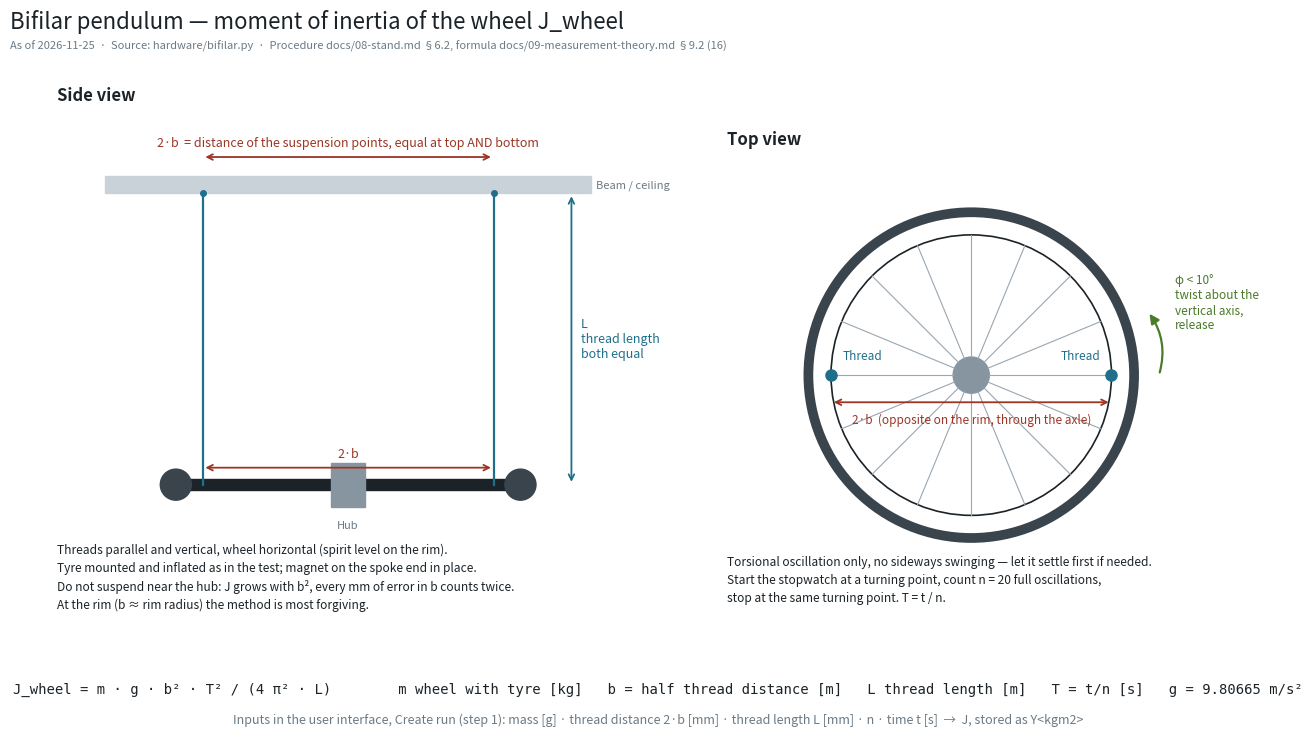

Generate this figure with matplotlib: (Note: this script raises an exception after producing the figure.)
#!/usr/bin/env python3
"""Sketch: bifilar pendulum for the moment of inertia of the wheel (J_wheel).

Procedure docs/08-stand.md §6.2 and docs/09-measurement-theory.md §9.2, entered in
the user interface under "Create run" (step 1 of the guided measurement run).

The source is this text; the PDF is generated from it:

    .venv/bin/python hardware/bifilar.py

Produces hardware/bifilar.pdf and hardware/bifilar.png.
"""
import math
import matplotlib
matplotlib.use("Agg")
import matplotlib.pyplot as plt
from matplotlib.patches import Circle, FancyArrowPatch, Rectangle

INK = "#1b2328"
MUT = "#6b7a85"
SIG = "#1f6f8b"
PWR = "#9c3524"
AUX = "#4a7a2a"
MONO = {"family": "DejaVu Sans Mono"}

fig, (ax, ay) = plt.subplots(1, 2, figsize=(13.5, 7.6), gridspec_kw={"width_ratios": [1.15, 1]})
for a in (ax, ay):
    a.set_aspect("equal"); a.axis("off")

# ------------------------------------------------------------ side view
ax.set_xlim(-6.2, 6.2); ax.set_ylim(-2.6, 9.3)
ax.text(-6.0, 9.2, "Side view", fontsize=12, weight="bold", color=INK, va="top")
# beam at the top
ax.add_patch(Rectangle((-5.0, 7.0), 10.0, 0.35, color="#c9d2d8"))
ax.text(5.1, 7.17, "Beam / ceiling", fontsize=8, color=MUT, va="center")
b = 3.0
L_top, L_bot = 7.0, 1.0
for x in (-b, b):
    ax.plot([x, x], [L_top, L_bot], color=SIG, linewidth=1.6)
    ax.plot([x], [L_top], marker="o", color=SIG, markersize=4)
# wheel seen from the side: rim as a flat disc, tyre as beads
ax.add_patch(Rectangle((-3.3, L_bot - 0.12), 6.6, 0.24, color=INK))
for x in (-3.55, 3.55):
    ax.add_patch(Circle((x, L_bot), 0.32, color="#3a444c"))
ax.add_patch(Rectangle((-0.35, L_bot - 0.45), 0.7, 0.9, color="#8795a1"))
ax.text(0, L_bot - 0.75, "Hub", fontsize=8, color=MUT, ha="center", va="top")
# dimensions b, L
ax.annotate("", xy=(-b, 7.75), xytext=(b, 7.75), arrowprops=dict(arrowstyle="<->", color=PWR, lw=1.3))
ax.text(0, 7.9, "2·b  = distance of the suspension points, equal at top AND bottom", fontsize=9, color=PWR, ha="center", va="bottom")
ax.annotate("", xy=(-b, L_bot + 0.35), xytext=(b, L_bot + 0.35), arrowprops=dict(arrowstyle="<->", color=PWR, lw=1.3))
ax.text(0, L_bot + 0.5, "2·b", fontsize=9, color=PWR, ha="center", va="bottom")
ax.annotate("", xy=(4.6, L_top), xytext=(4.6, L_bot), arrowprops=dict(arrowstyle="<->", color=SIG, lw=1.3))
ax.text(4.8, (L_top + L_bot) / 2, "L\nthread length\nboth equal", fontsize=9, color=SIG, va="center")
ax.text(-6.0, -0.2,
        "Threads parallel and vertical, wheel horizontal (spirit level on the rim).\n"
        "Tyre mounted and inflated as in the test; magnet on the spoke end in place.\n"
        "Do not suspend near the hub: J grows with b², every mm of error in b counts twice.\n"
        "At the rim (b ≈ rim radius) the method is most forgiving.",
        fontsize=8.6, color=INK, va="top", linespacing=1.5)

# ------------------------------------------------------------ top view
ay.set_xlim(-5.6, 7.4); ay.set_ylim(-5.4, 5.6)
ay.text(-5.4, 5.4, "Top view", fontsize=12, weight="bold", color=INK, va="top")
R_t, R_f = 3.6, 3.1
ay.add_patch(Circle((0, 0), R_t, fill=False, color="#3a444c", linewidth=7))
ay.add_patch(Circle((0, 0), R_f, fill=False, color=INK, linewidth=1.2))
ay.add_patch(Circle((0, 0), 0.4, color="#8795a1"))
for k in range(16):
    a = k * math.pi / 8
    ay.plot([0.4 * math.cos(a), R_f * math.cos(a)], [0.4 * math.sin(a), R_f * math.sin(a)], color="#9aa6b0", linewidth=0.8)
# suspension points opposite each other on the rim
for s in (-1, 1):
    ay.plot([s * R_f], [0], marker="o", color=SIG, markersize=8)
ay.text(R_f - 0.25, 0.35, "Thread", fontsize=8.5, color=SIG, ha="right")
ay.text(-R_f + 0.25, 0.35, "Thread", fontsize=8.5, color=SIG, ha="left")
ay.annotate("", xy=(-R_f, -0.6), xytext=(R_f, -0.6), arrowprops=dict(arrowstyle="<->", color=PWR, lw=1.3))
ay.text(0, -0.85, "2·b  (opposite on the rim, through the axle)", fontsize=8.5, color=PWR, ha="center", va="top")
# twist
phi = math.radians(9)
ay.add_patch(FancyArrowPatch((R_t + 0.55, 0.0), ((R_t + 0.55) * math.cos(phi * 2.2), (R_t + 0.55) * math.sin(phi * 2.2)),
                             connectionstyle="arc3,rad=0.25", arrowstyle="-|>", color=AUX, lw=1.6, mutation_scale=14))
ay.text(R_t + 0.9, 1.6, "φ < 10°\ntwist about the\nvertical axis,\nrelease", fontsize=8.5, color=AUX, va="center")
ay.text(-5.4, -4.0,
        "Torsional oscillation only, no sideways swinging — let it settle first if needed.\n"
        "Start the stopwatch at a turning point, count n = 20 full oscillations,\n"
        "stop at the same turning point. T = t / n.",
        fontsize=8.6, color=INK, va="top", linespacing=1.5)

# ------------------------------------------------------------ formula and inputs
fig.text(0.5, 0.075,
         "J_wheel = m · g · b² · T² / (4 π² · L)        m wheel with tyre [kg]   b = half thread distance [m]   L thread length [m]   T = t/n [s]   g = 9.80665 m/s²",
         fontsize=10, color=INK, ha="center", **MONO)
fig.text(0.5, 0.035,
         "Inputs in the user interface, Create run (step 1): mass [g] · thread distance 2·b [mm] · thread length L [mm] · n · time t [s]  →  J, stored as Y<kgm2>",
         fontsize=9, color=MUT, ha="center")
fig.text(0.02, 0.975, "Bifilar pendulum — moment of inertia of the wheel J_wheel", fontsize=16, color=INK, va="top")
fig.text(0.02, 0.935, "As of 2026-11-25  ·  Source: hardware/bifilar.py  ·  Procedure docs/08-stand.md §6.2, formula docs/09-measurement-theory.md §9.2 (16)",
         fontsize=8, color=MUT, va="top")
fig.subplots_adjust(left=0.02, right=0.98, top=0.88, bottom=0.12, wspace=0.05)
fig.savefig("hardware/bifilar.pdf")
fig.savefig("hardware/bifilar.png", dpi=130)
print("ok")
